Photos from the image-classification dataset "classifier_dataset" in the GitHub repository yagit21/mtg_scanner_application. Its 60 classes are: Abandoned Outpost, Alluring Siren, Angelic Accord, archangel s light, Artifact Mutation, Augury Owl, Blood Artist, Boros Charm, Canal Monitor, Crippling Chill, Crosswinds, Cryptolith Fragment, Cyclops of One-Eyed Pass, Deception, Descendant of Soramaro, Dread Presence, Drunau Corpse Trawler, Duergar Hedge-Mage, Embodiment of Fury, Extinguish, Foul-Tongue Shriek, Frenemy of the Guildpact, Ghoulsteed, Gladecover Scout, Glimmer of Genius, Guiltfeeder, Harness the Storm, Hatchery Spider, I m rubber you re glue, imp s mischief, Impulsive Maneuvers, Karmic Justice, Kruin Striker, Lava Tubes, Lord of the Pit, Maelstrom Pulse, Mass Hysteria, Mazirek Kraul Death Priest, Merrow Harbinger, Mirri the Cursed Avatar, Mouth, Primal Druid, Puppeteer Clique, Ray of Erasure, Reach of Shadows, Rib Cage Spider, Riptide Mangler, rofellos s gift, Savvy Hunter, Shivan Raptor, Smelt, Spectral Reserves, Thriving Rats, Torch Fiend, Trap Essence, Ulvenwald Abomination, Vexing Scuttler, Vivid Creek, Warthog, Zhalfirin Decoy.

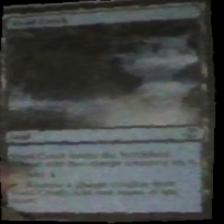
Label: Vivid Creek

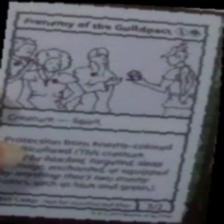
Label: Frenemy of the Guildpact

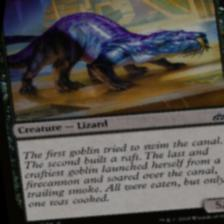
Label: Canal Monitor

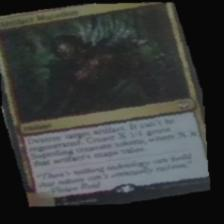
Label: Artifact Mutation

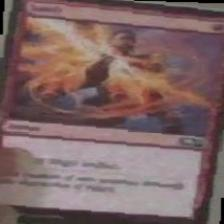
Label: Smelt

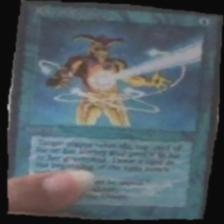
Label: Ray of Erasure
